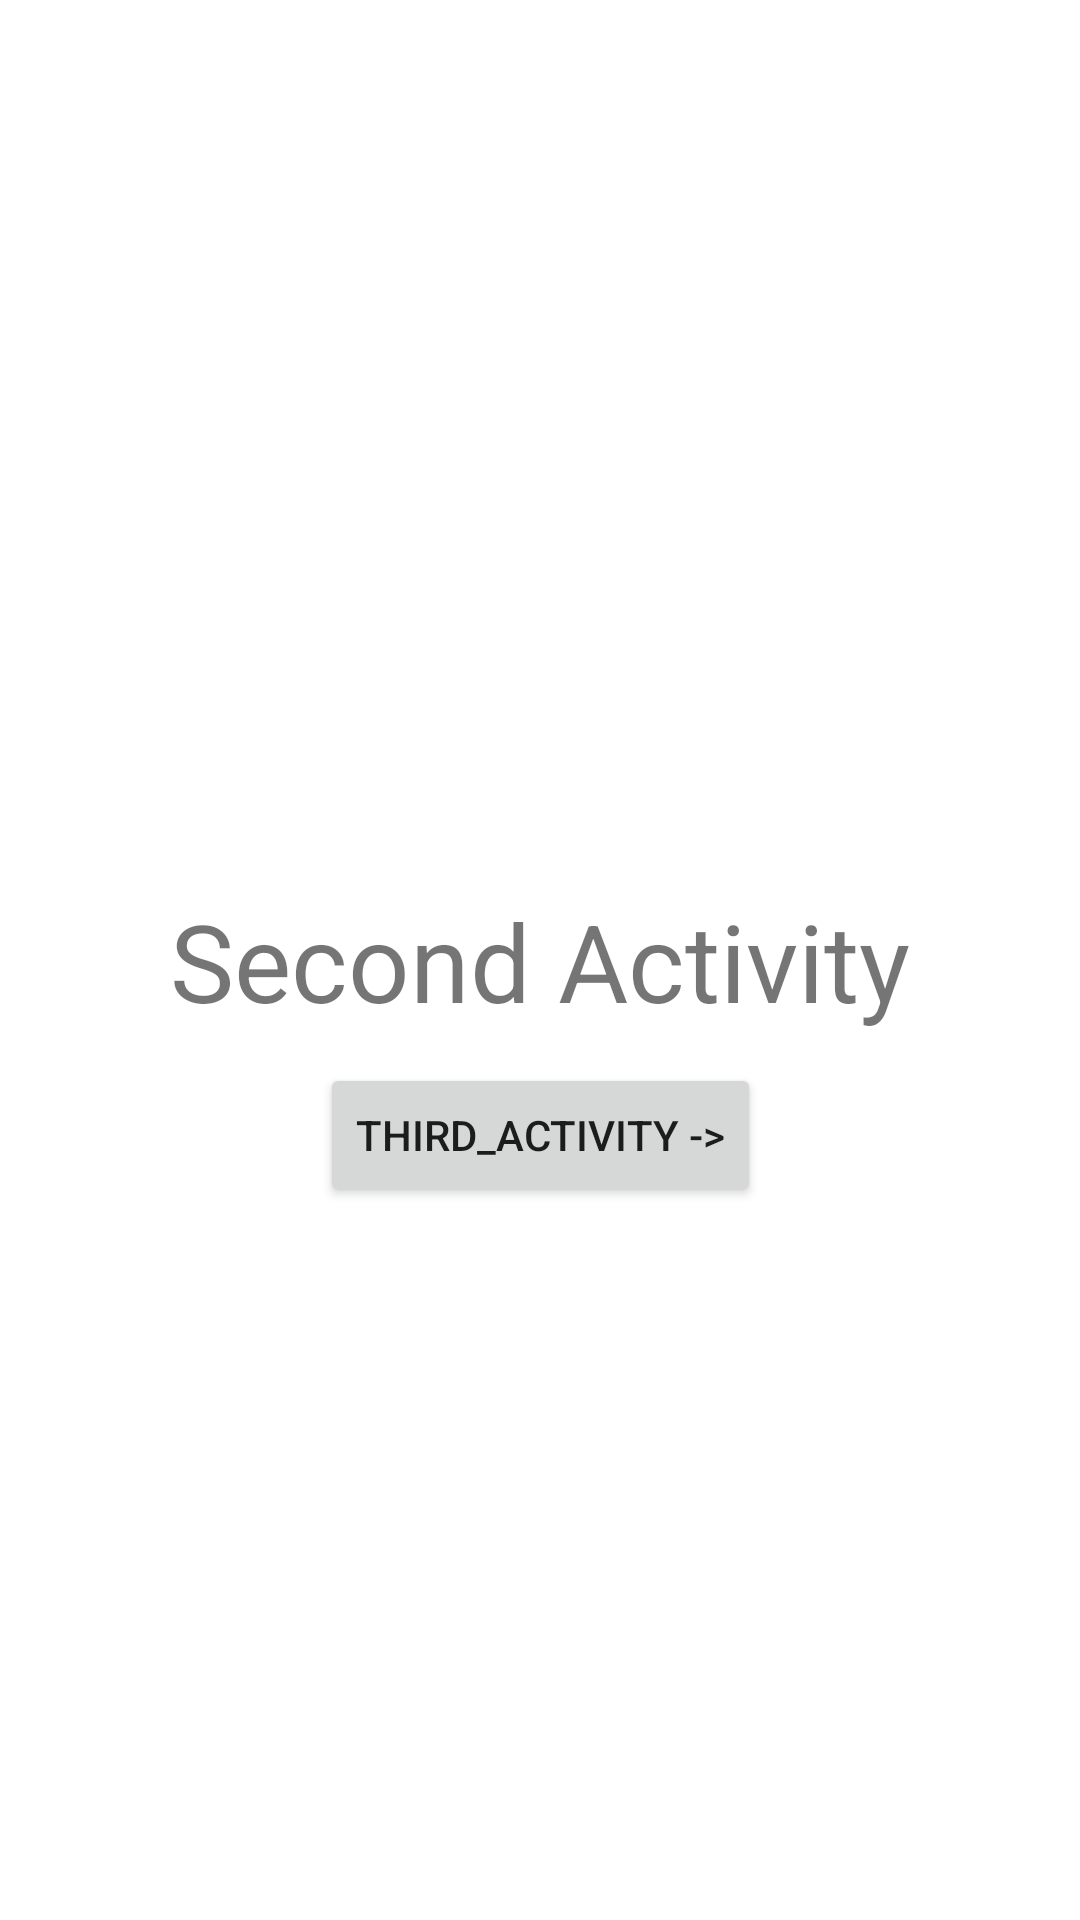

Here is an Android app screen rendered from its layout file. Give the layout XML and the strings, colors and styles it references.
<!-- AndroidManifest.xml: application theme Theme.ActivityPractice -->
<!-- res/layout/activity_second2.xml -->
<?xml version="1.0" encoding="utf-8"?>
<androidx.constraintlayout.widget.ConstraintLayout xmlns:android="http://schemas.android.com/apk/res/android"
    xmlns:app="http://schemas.android.com/apk/res-auto"
    xmlns:tools="http://schemas.android.com/tools"
    android:id="@+id/main"
    android:layout_width="match_parent"
    android:layout_height="match_parent"
    tools:context=".SecondActivity2">


    <TextView
        android:id="@+id/tv_second_activity"
        android:layout_width="wrap_content"
        android:layout_height="wrap_content"
        android:text="@string/secondactivity"
        android:textAlignment="center"
        android:textSize="36sp"
        app:layout_constraintEnd_toEndOf="parent"
        app:layout_constraintStart_toStartOf="parent"
        app:layout_constraintTop_toTopOf="parent"
        app:layout_constraintBottom_toBottomOf="parent"/>

    <Button
        android:id="@+id/second_activity_button"
        android:layout_width="wrap_content"
        android:layout_height="wrap_content"
        android:layout_marginTop="10dp"
        android:text="@string/third_fragment"
        app:layout_constraintEnd_toEndOf="parent"
        app:layout_constraintStart_toStartOf="parent"
        app:layout_constraintTop_toBottomOf="@+id/tv_second_activity"/>

</androidx.constraintlayout.widget.ConstraintLayout>
<!-- resources referenced by this layout -->
<resources>
  <string name="secondactivity">Second Activity</string>
  <string name="third_fragment">third_Activity -&gt;</string>
  <style name="Theme.ActivityPractice" parent="Theme.MaterialComponents.DayNight.DarkActionBar">
          
          <item name="colorPrimary">@color/purple_500</item>
          <item name="colorPrimaryVariant">@color/purple_700</item>
          <item name="colorOnPrimary">@color/white</item>
          
          <item name="colorSecondary">@color/teal_200</item>
          <item name="colorSecondaryVariant">@color/teal_700</item>
          <item name="colorOnSecondary">@color/black</item>
          
          <item name="android:statusBarColor">?attr/colorPrimaryVariant</item>
          
          <item name="windowNoTitle">true</item>
  
  
      </style>
  <!-- not gathered from this repository: default colours our renderer supplied (Android Studio template values) -->
  <color name="purple_500">#FF6200EE</color>
  <color name="purple_700">#FF3700B3</color>
  <color name="teal_200">#FF03DAC5</color>
  <color name="teal_700">#FF018786</color>
  <color name="black">#FF000000</color>
  <color name="white">#FFFFFFFF</color>
</resources>
